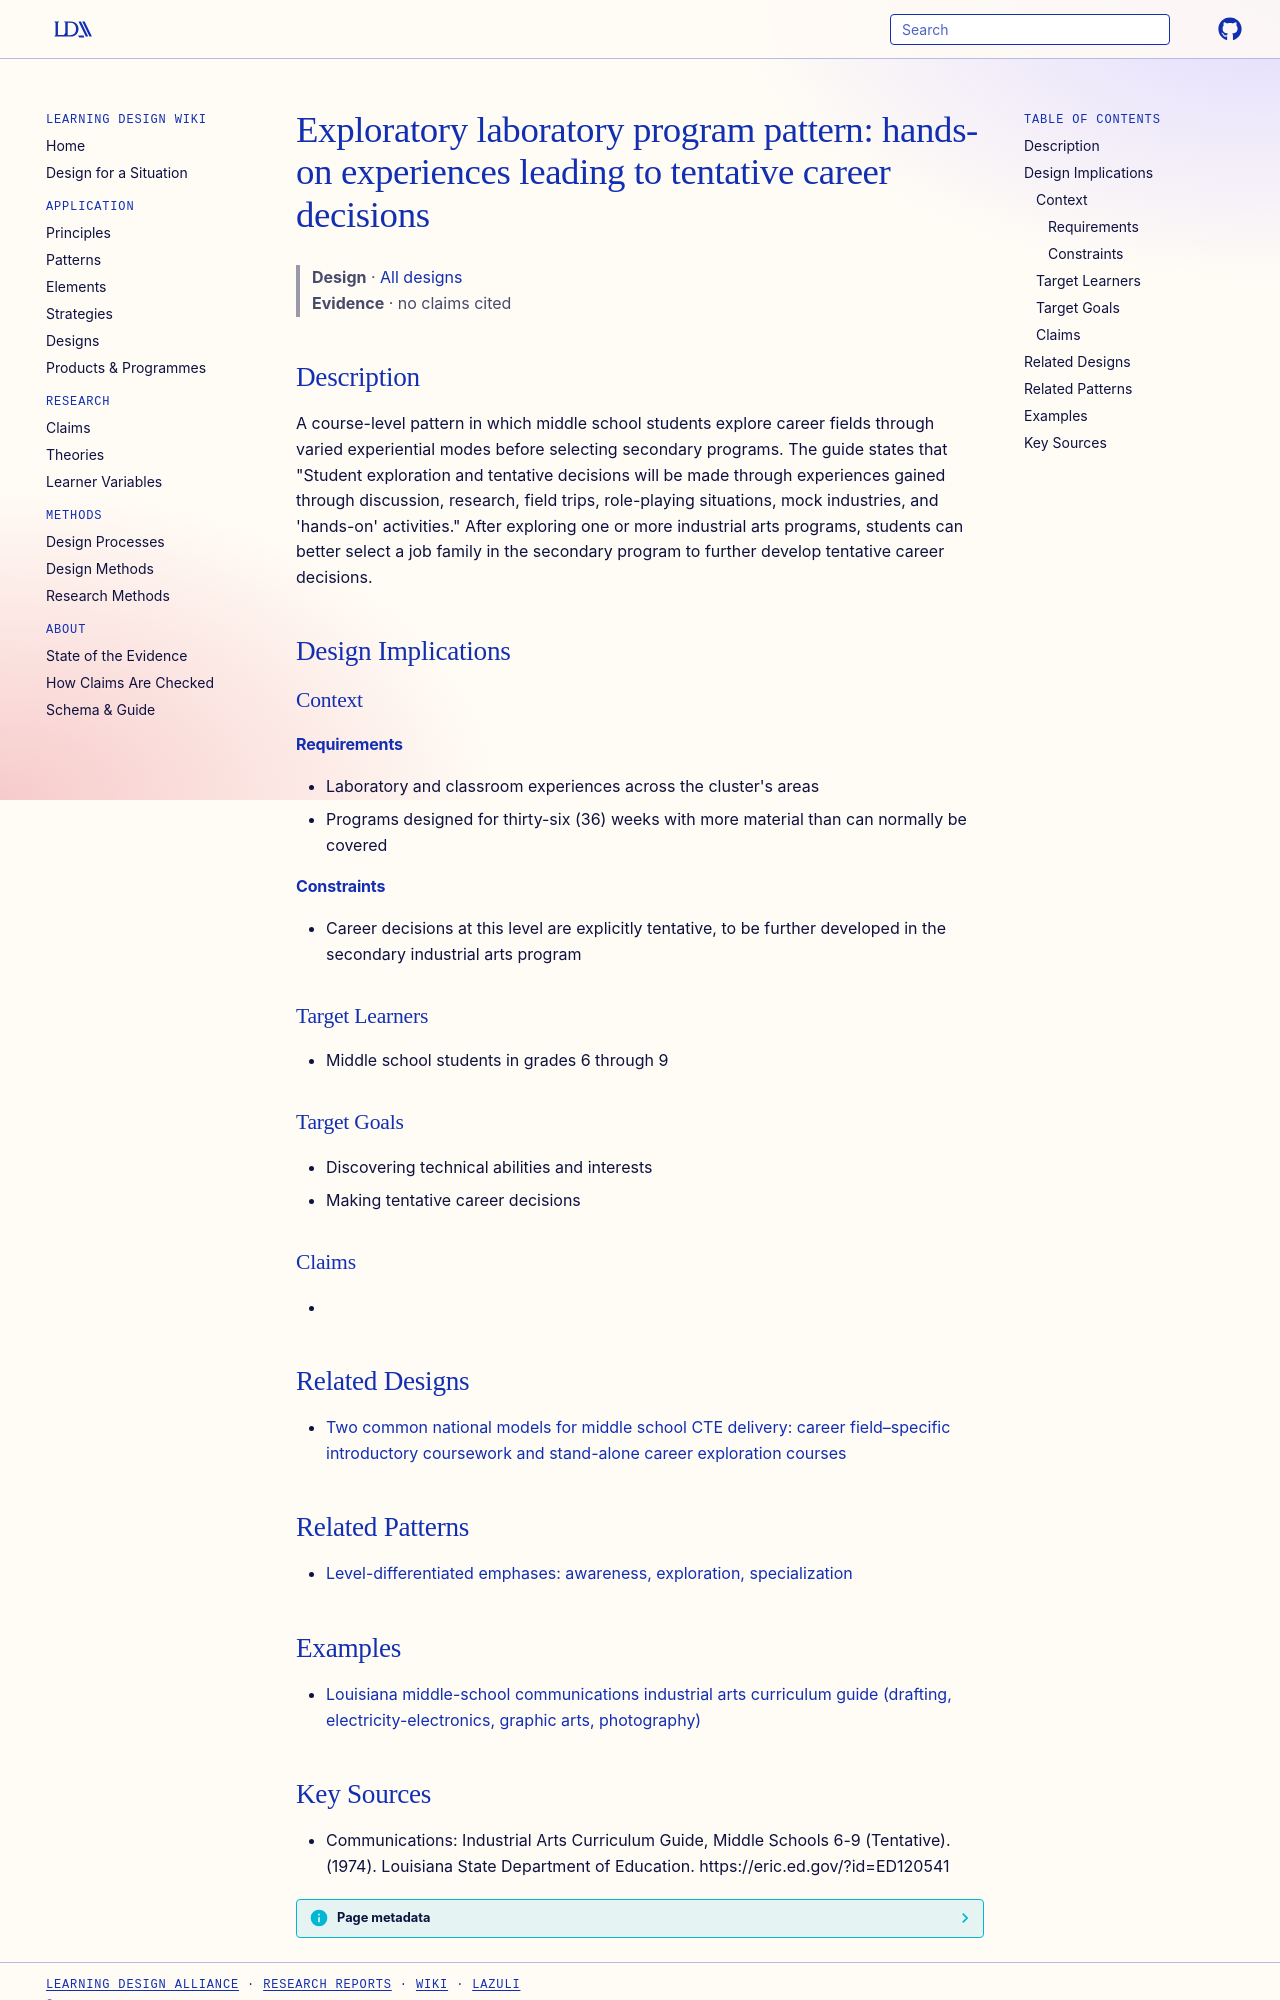

repository: Learning-Design-Alliance/learning-wiki · page: designs/exploratory-hands-on-career-exploration-pattern/index.html · generator: mkdocs

---
type: design
id: exploratory-hands-on-career-exploration-pattern
title: "Exploratory laboratory program pattern: hands-on experiences leading to tentative career decisions"
description: A course-level pattern in which middle school students explore career fields through varied experiential modes before selecting secondary programs.
status: review
generated:
  by: "process:wiki-ingest"
  at: 2026-09-27
sources:
  - id: communications-industrial-arts-curriculum-guide-1974
    resource: "https://eric.ed.gov/?id=ED120541"
    title: "Communications: Industrial Arts Curriculum Guide, Middle Schools 6-9 (Tentative). (1974). Louisiana State Department of Education. https://eric.ed.gov/?id=ED120541"
    author: "Communications: Industrial Arts Curriculum Guide, Middle Schools 6-9 (Tentative)"
---

# Exploratory laboratory program pattern: hands-on experiences leading to tentative career decisions

> **Design** · [All designs](index.md)
> **Evidence** · no claims cited

## Description
A course-level pattern in which middle school students explore career fields through varied experiential modes before selecting secondary programs. The guide states that "Student exploration and tentative decisions will be made through experiences gained through discussion, research, field trips, role-playing situations, mock industries, and 'hands-on' activities." After exploring one or more industrial arts programs, students can better select a job family in the secondary program to further develop tentative career decisions.

## Design Implications

### Context
#### Requirements
- Laboratory and classroom experiences across the cluster's areas
- Programs designed for thirty-six (36) weeks with more material than can normally be covered
#### Constraints
- Career decisions at this level are explicitly tentative, to be further developed in the secondary industrial arts program

### Target Learners
- Middle school students in grades 6 through 9

### Target Goals
- Discovering technical abilities and interests
- Making tentative career decisions

### Claims
- 

## Related Designs

- [Two common national models for middle school CTE delivery: career field–specific introductory coursework and stand-alone career exploration courses](two-models-middle-school-cte-delivery.md)

## Related Patterns

- [Level-differentiated emphases: awareness, exploration, specialization](../products/technology-education-curriculum-guide.md)

## Examples

- [Louisiana middle-school communications industrial arts curriculum guide (drafting, electricity-electronics, graphic arts, photography)](../products/louisiana-middle-school-communications-industrial-arts-curriculum-guide-draft.md)
